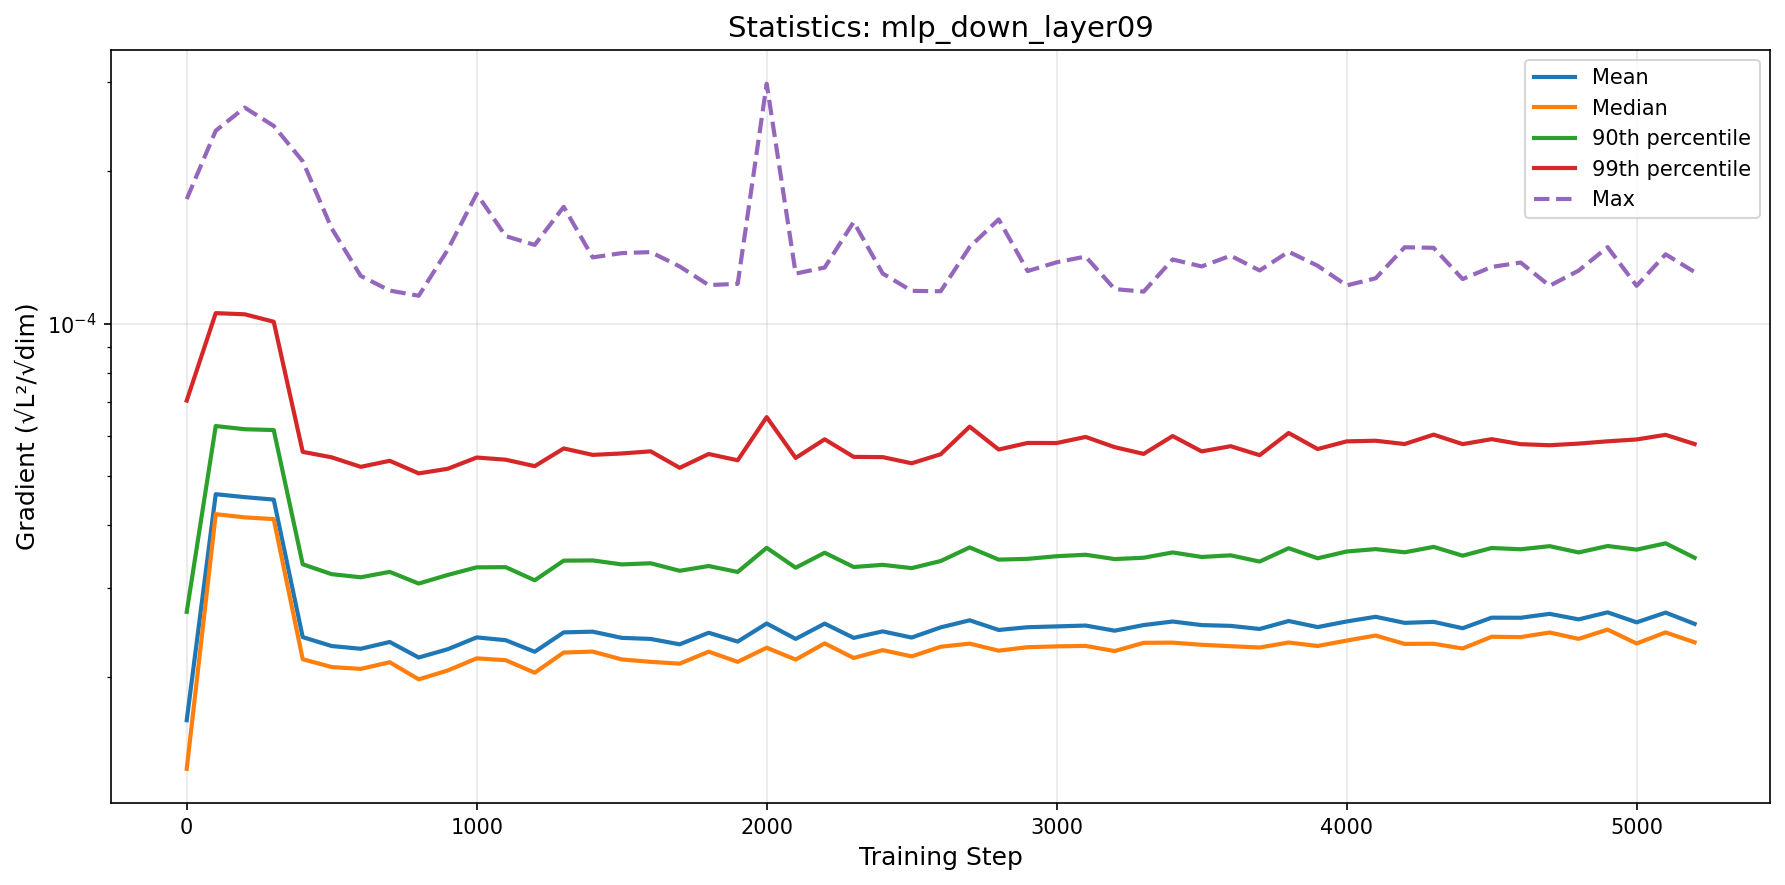

The file beside this chart, header and first rows:
step, mean, median, p90, p99, max
0, 1.6429019071722823e-05, 1.3167325505492045e-05, 2.691015815798889e-05, 7.042877121421036e-05, 0.0001763
100, 4.599026883318246e-05, 4.199151590000838e-05, 6.272407408687286e-05, 0.0001049, 0.0002407
200, 4.537428639095926e-05, 4.137947325943969e-05, 6.18203150224872e-05, 0.0001043, 0.0002674
300, 4.4872433090709386e-05, 4.1058352508116513e-05, 6.15934950474184e-05, 0.0001009, 0.0002461
400, 2.3985412717308918e-05, 2.168736591556808e-05, 3.342198688187636e-05, 5.576850588113301e-05, 0.0002095
500, 2.303334774691585e-05, 2.0931042854499537e-05, 3.194818600604776e-05, 5.439030304842162e-05, 0.0001543
600, 2.2746868703948347e-05, 2.0755803234351333e-05, 3.150048760289792e-05, 5.208919825236078e-05, 0.0001243
700, 2.346249048257894e-05, 2.1395934709289577e-05, 3.2286280475091186e-05, 5.3541088200290646e-05, 0.0001162
800, 2.185991753983193e-05, 1.9790819351328537e-05, 3.061291427002288e-05, 5.0559276714920985e-05, 0.0001135
900, 2.269987786147971e-05, 2.060475617327029e-05, 3.183729349984787e-05, 5.162659006600731e-05, 0.00014
1000, 2.395743486821881e-05, 2.1777130314148962e-05, 3.296098329883534e-05, 5.43441118134069e-05, 0.0001806
1100, 2.3652295928886396e-05, 2.1593496057903394e-05, 3.2987567828968166e-05, 5.381019833293974e-05, 0.000149
1200, 2.243887958623023e-05, 2.0398177184688393e-05, 3.106954318354837e-05, 5.225124441494693e-05, 0.0001431
1300, 2.4511090261656788e-05, 2.2363145035342313e-05, 3.397827640583273e-05, 5.663453834131357e-05, 0.0001702
1400, 2.459169526203871e-05, 2.245629275421379e-05, 3.401230933377519e-05, 5.500609309819992e-05, 0.0001352
1500, 2.390645612736439e-05, 2.167057027691044e-05, 3.3402544431737624e-05, 5.535795222385786e-05, 0.0001378
1600, 2.3789151006612852e-05, 2.143320489267353e-05, 3.357348978170193e-05, 5.5900859842950004e-05, 0.0001385
1700, 2.3212393777595852e-05, 2.1255815227050334e-05, 3.244687686674296e-05, 5.18522100537666e-05, 0.0001297
1800, 2.446720140139142e-05, 2.2450393771578092e-05, 3.315890789963305e-05, 5.522671326616539e-05, 0.0001192
1900, 2.35044548304586e-05, 2.1431520508485846e-05, 3.2274578552460297e-05, 5.366302848415215e-05, 0.0001198
2000, 2.5521259092486342e-05, 2.2856112991576083e-05, 3.60251244273968e-05, 6.53267416055314e-05, 0.0002981
2100, 2.3793771065334412e-05, 2.1654604097420815e-05, 3.29036425682716e-05, 5.424179460533195e-05, 0.0001256
2200, 2.5507744173805086e-05, 2.3313536985369865e-05, 3.5226449472247613e-05, 5.904957903112504e-05, 0.0001291
2300, 2.3905559901300266e-05, 2.181196578021627e-05, 3.300869248050731e-05, 5.4506395063071954e-05, 0.0001589
2400, 2.4622129094989543e-05, 2.260789642605232e-05, 3.333757049404084e-05, 5.444349957542724e-05, 0.0001256
2500, 2.393954745203898e-05, 2.197243975388119e-05, 3.284323938714806e-05, 5.2938909539079754e-05, 0.0001161
2600, 2.507451502496924e-05, 2.295566264365334e-05, 3.391939426364843e-05, 5.515578006452415e-05, 0.0001159
2700, 2.5895347751576997e-05, 2.3288718693947885e-05, 3.608868646551854e-05, 6.254246793105264e-05, 0.0001418
2800, 2.4781753424089236e-05, 2.2552163500222377e-05, 3.4139178751502186e-05, 5.6363252369919744e-05, 0.0001608
2900, 2.5092262388127257e-05, 2.2911556698090862e-05, 3.4259760286659e-05, 5.807447312690783e-05, 0.000127
3000, 2.5186603832818683e-05, 2.2996345251158345e-05, 3.467283495410811e-05, 5.8052174172189535e-05, 0.0001322
3100, 2.5283825779989922e-05, 2.3046392925607506e-05, 3.490459966997149e-05, 5.9685593514586784e-05, 0.0001357
3200, 2.4701111003535092e-05, 2.251203386549605e-05, 3.422358349780552e-05, 5.697467779100406e-05, 0.000117
3300, 2.534022927753498e-05, 2.3371074348688126e-05, 3.443253954173997e-05, 5.524924985365942e-05, 0.0001157
3400, 2.5752682845629687e-05, 2.3393215997202788e-05, 3.5276078415336086e-05, 5.9934743258054345e-05, 0.0001339
3500, 2.5339356261349322e-05, 2.316444351890823e-05, 3.455247097008396e-05, 5.5881459993543096e-05, 0.0001297
3600, 2.524563816551581e-05, 2.3013375539449044e-05, 3.481148269202094e-05, 5.722068213799496e-05, 0.0001363
3700, 2.489237915741165e-05, 2.288056111865444e-05, 3.3838785020634527e-05, 5.493090531672347e-05, 0.0001274
3800, 2.5813628667492594e-05, 2.3404254534398206e-05, 3.596252354327589e-05, 6.07724037763546e-05, 0.0001387
3900, 2.510859822167863e-05, 2.303740711795399e-05, 3.434665159147698e-05, 5.648531921906394e-05, 0.0001301
4000, 2.5759407095418246e-05, 2.3613282792211976e-05, 3.5423365989117874e-05, 5.8492653333814785e-05, 0.000119
4100, 2.6312576782877866e-05, 2.41609632212203e-05, 3.581059936550446e-05, 5.8662217743403727e-05, 0.0001229
4200, 2.5596955017897172e-05, 2.3257754037331324e-05, 3.529548521328252e-05, 5.778630038548725e-05, 0.0001416
4300, 2.5711202669984495e-05, 2.3274248633242678e-05, 3.6178803929942655e-05, 6.0314744150673494e-05, 0.0001412
4400, 2.4976213690832227e-05, 2.277561270602746e-05, 3.4756795866996984e-05, 5.7760923991736465e-05, 0.0001225
4500, 2.6206891633170183e-05, 2.4022900106501766e-05, 3.599557348934468e-05, 5.908505499974126e-05, 0.0001294
4600, 2.6197674205787424e-05, 2.398855212959461e-05, 3.578426803869661e-05, 5.775589797849531e-05, 0.0001321
4700, 2.6668954029468157e-05, 2.4499176106473897e-05, 3.6297971746535034e-05, 5.74722422970808e-05, 0.0001188
4800, 2.6004931293536964e-05, 2.3794843400537502e-05, 3.527532135194633e-05, 5.79036476483452e-05, 0.0001273
4900, 2.6852439948044093e-05, 2.4823523744998965e-05, 3.6320416256785386e-05, 5.8512045688985376e-05, 0.0001416
5000, 2.5656861955974064e-05, 2.3301405235542916e-05, 3.572693130990956e-05, 5.900744268728886e-05, 0.0001188
5100, 2.682206823690972e-05, 2.4508725800842512e-05, 3.677098466141615e-05, 6.026095255947432e-05, 0.0001371
5200, 2.5478008562872463e-05, 2.3427078303939197e-05, 3.442751767579466e-05, 5.77798507583793e-05, 0.0001265
